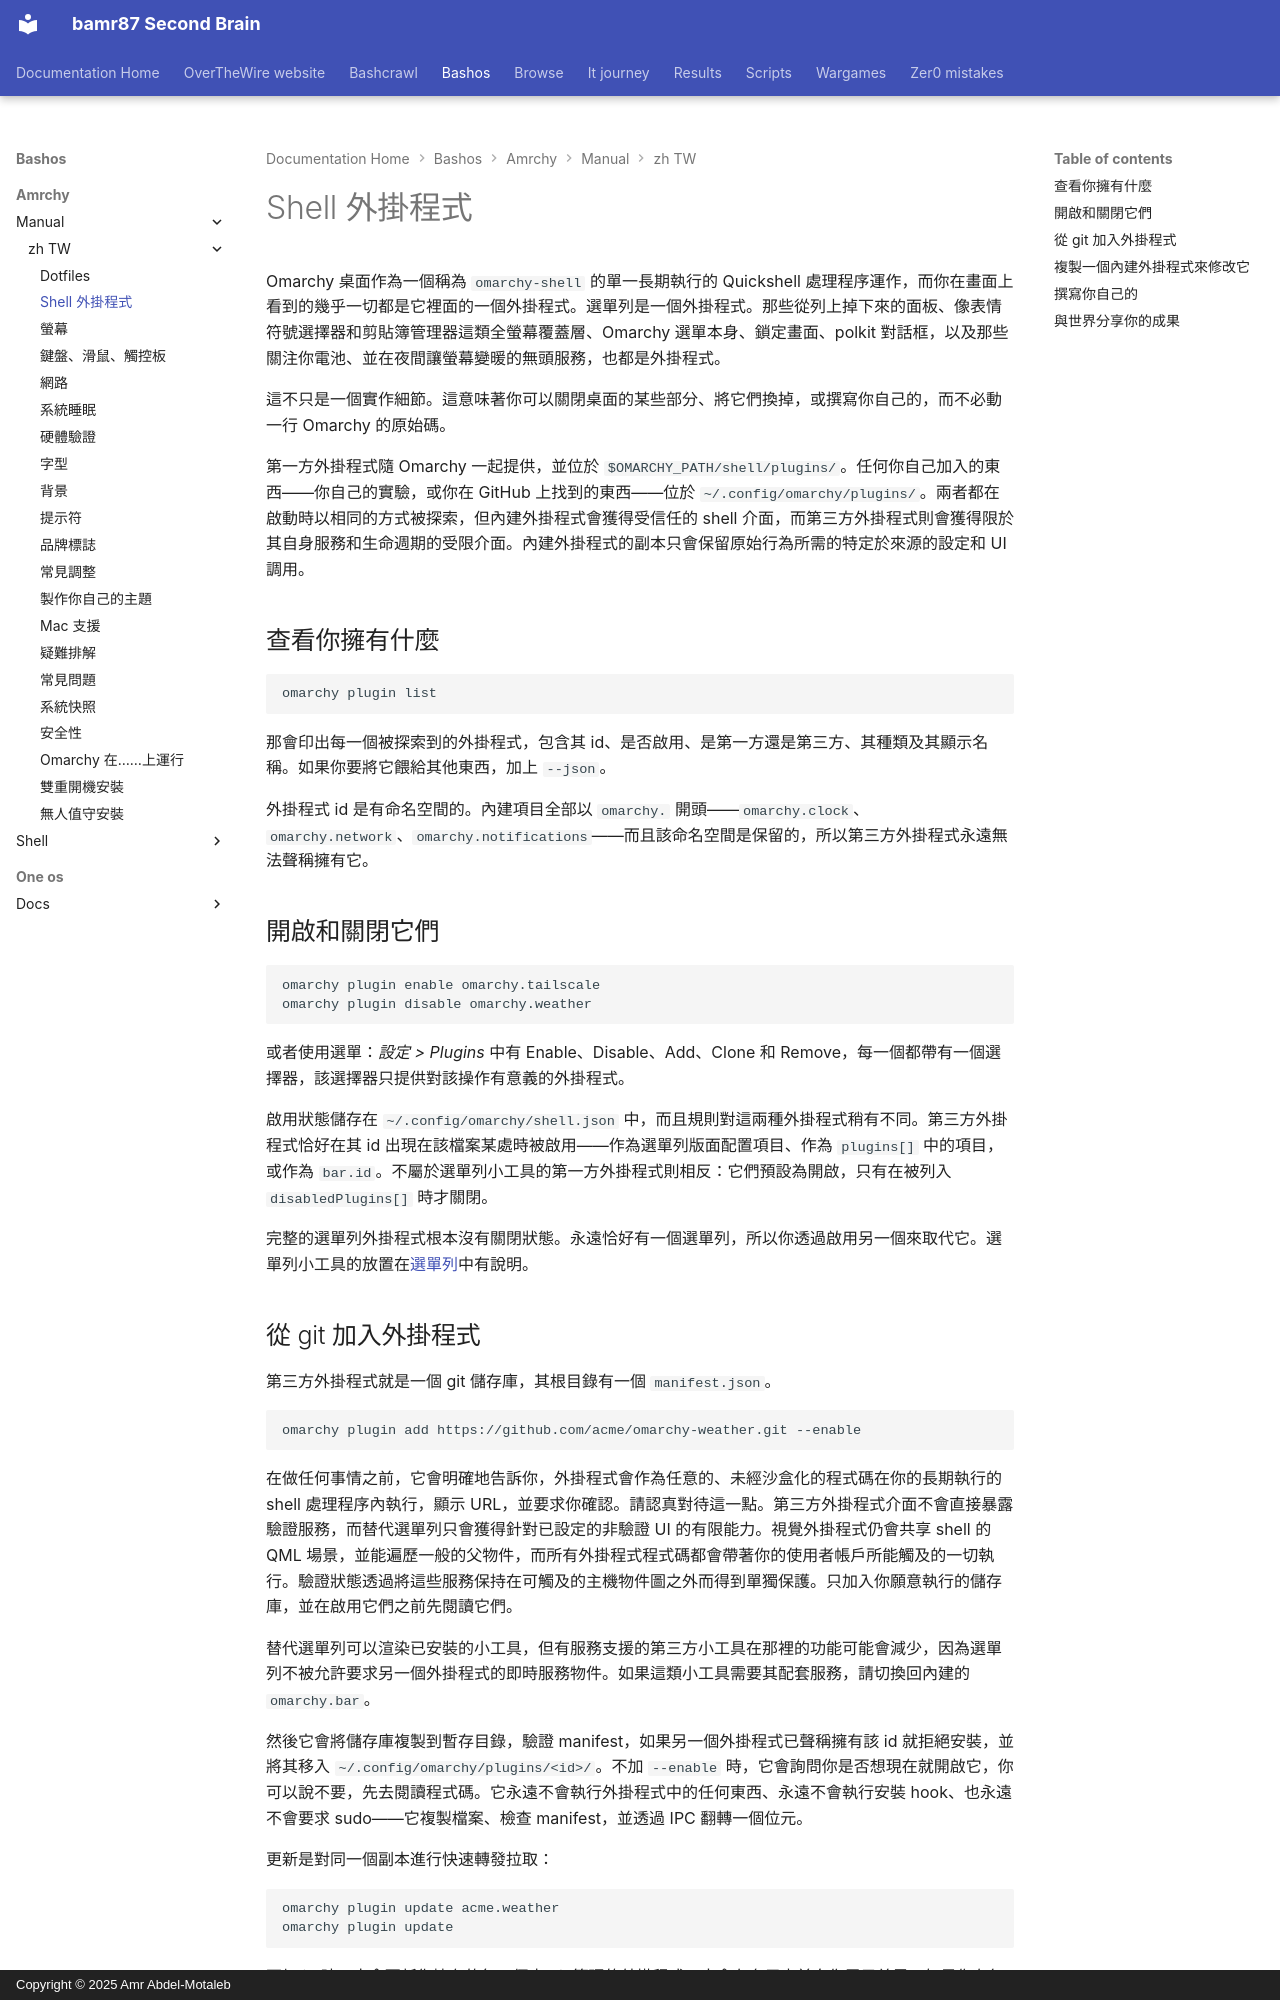

repository: bamr87/README · page: bashos/amrchy/manual/zh-TW/32-shell-plugins/index.html · generator: mkdocs · copyright: Copyright © 2025 Amr Abdel-Motaleb

---
source_file: amrchy/manual/zh-TW/32-shell-plugins.md
source_repo: bamr87/bashos
source_url: https://github.com/bamr87/bashos/blob/main/amrchy/manual/zh-TW/32-shell-plugins.md
title: Shell 外掛程式
---
# Shell 外掛程式

Omarchy 桌面作為一個稱為 `omarchy-shell` 的單一長期執行的 Quickshell 處理程序運作，而你在畫面上看到的幾乎一切都是它裡面的一個外掛程式。選單列是一個外掛程式。那些從列上掉下來的面板、像表情符號選擇器和剪貼簿管理器這類全螢幕覆蓋層、Omarchy 選單本身、鎖定畫面、polkit 對話框，以及那些關注你電池、並在夜間讓螢幕變暖的無頭服務，也都是外掛程式。

這不只是一個實作細節。這意味著你可以關閉桌面的某些部分、將它們換掉，或撰寫你自己的，而不必動一行 Omarchy 的原始碼。

第一方外掛程式隨 Omarchy 一起提供，並位於 `$OMARCHY_PATH/shell/plugins/`。任何你自己加入的東西——你自己的實驗，或你在 GitHub 上找到的東西——位於 `~/.config/omarchy/plugins/`。兩者都在啟動時以相同的方式被探索，但內建外掛程式會獲得受信任的 shell 介面，而第三方外掛程式則會獲得限於其自身服務和生命週期的受限介面。內建外掛程式的副本只會保留原始行為所需的特定於來源的設定和 UI 調用。

## 查看你擁有什麼

```
omarchy plugin list
```

那會印出每一個被探索到的外掛程式，包含其 id、是否啟用、是第一方還是第三方、其種類及其顯示名稱。如果你要將它餵給其他東西，加上 `--json`。

外掛程式 id 是有命名空間的。內建項目全部以 `omarchy.` 開頭——`omarchy.clock`、`omarchy.network`、`omarchy.notifications`——而且該命名空間是保留的，所以第三方外掛程式永遠無法聲稱擁有它。

## 開啟和關閉它們

```
omarchy plugin enable omarchy.tailscale
omarchy plugin disable omarchy.weather
```

或者使用選單：_設定 > Plugins_ 中有 Enable、Disable、Add、Clone 和 Remove，每一個都帶有一個選擇器，該選擇器只提供對該操作有意義的外掛程式。

啟用狀態儲存在 `~/.config/omarchy/shell.json` 中，而且規則對這兩種外掛程式稍有不同。第三方外掛程式恰好在其 id 出現在該檔案某處時被啟用——作為選單列版面配置項目、作為 `plugins[]` 中的項目，或作為 `bar.id`。不屬於選單列小工具的第一方外掛程式則相反：它們預設為開啟，只有在被列入 `disabledPlugins[]` 時才關閉。

完整的選單列外掛程式根本沒有關閉狀態。永遠恰好有一個選單列，所以你透過啟用另一個來取代它。選單列小工具的放置在[選單列](05-the-top-bar.md)中有說明。
